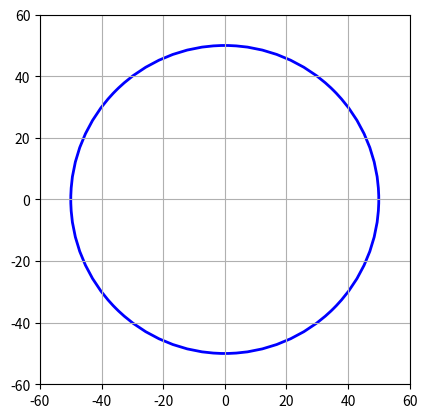

Reproduce this figure in Python.
import matplotlib.pyplot as plt 
import matplotlib.patches as patches

# Membuat sebuah figure dan axis
fig, ax = plt.subplots()

# Fungsi untuk menggambar lingkaran
def gambar_lingkaran(radius):
    """
    Menggambar lingkaran dengan radius yang ditentukan oleh parameter 'radius'.

    Parameter:
    radius (int): Radius lingkaran.
    """
    # Menggambar lingkaran dengan radius tertentu
    lingkaran = patches.Circle((0, 0), radius, edgecolor='blue', facecolor='none', linewidth=2)
    ax.add_patch(lingkaran)

    # Mengatur batas-batas tampilan sumbu agar sesuai dengan radius lingkaran
    ax.set_xlim(-radius - 10, radius + 10)
    ax.set_ylim(-radius - 10, radius + 10)

    # Menampilkan grid dan lingkaran
    plt.grid(True)
    plt.gca().set_aspect('equal', adjustable='box')
    plt.show()

# Memanggil fungsi untuk menggambar lingkaran dengan radius 50 unit
gambar_lingkaran(50)